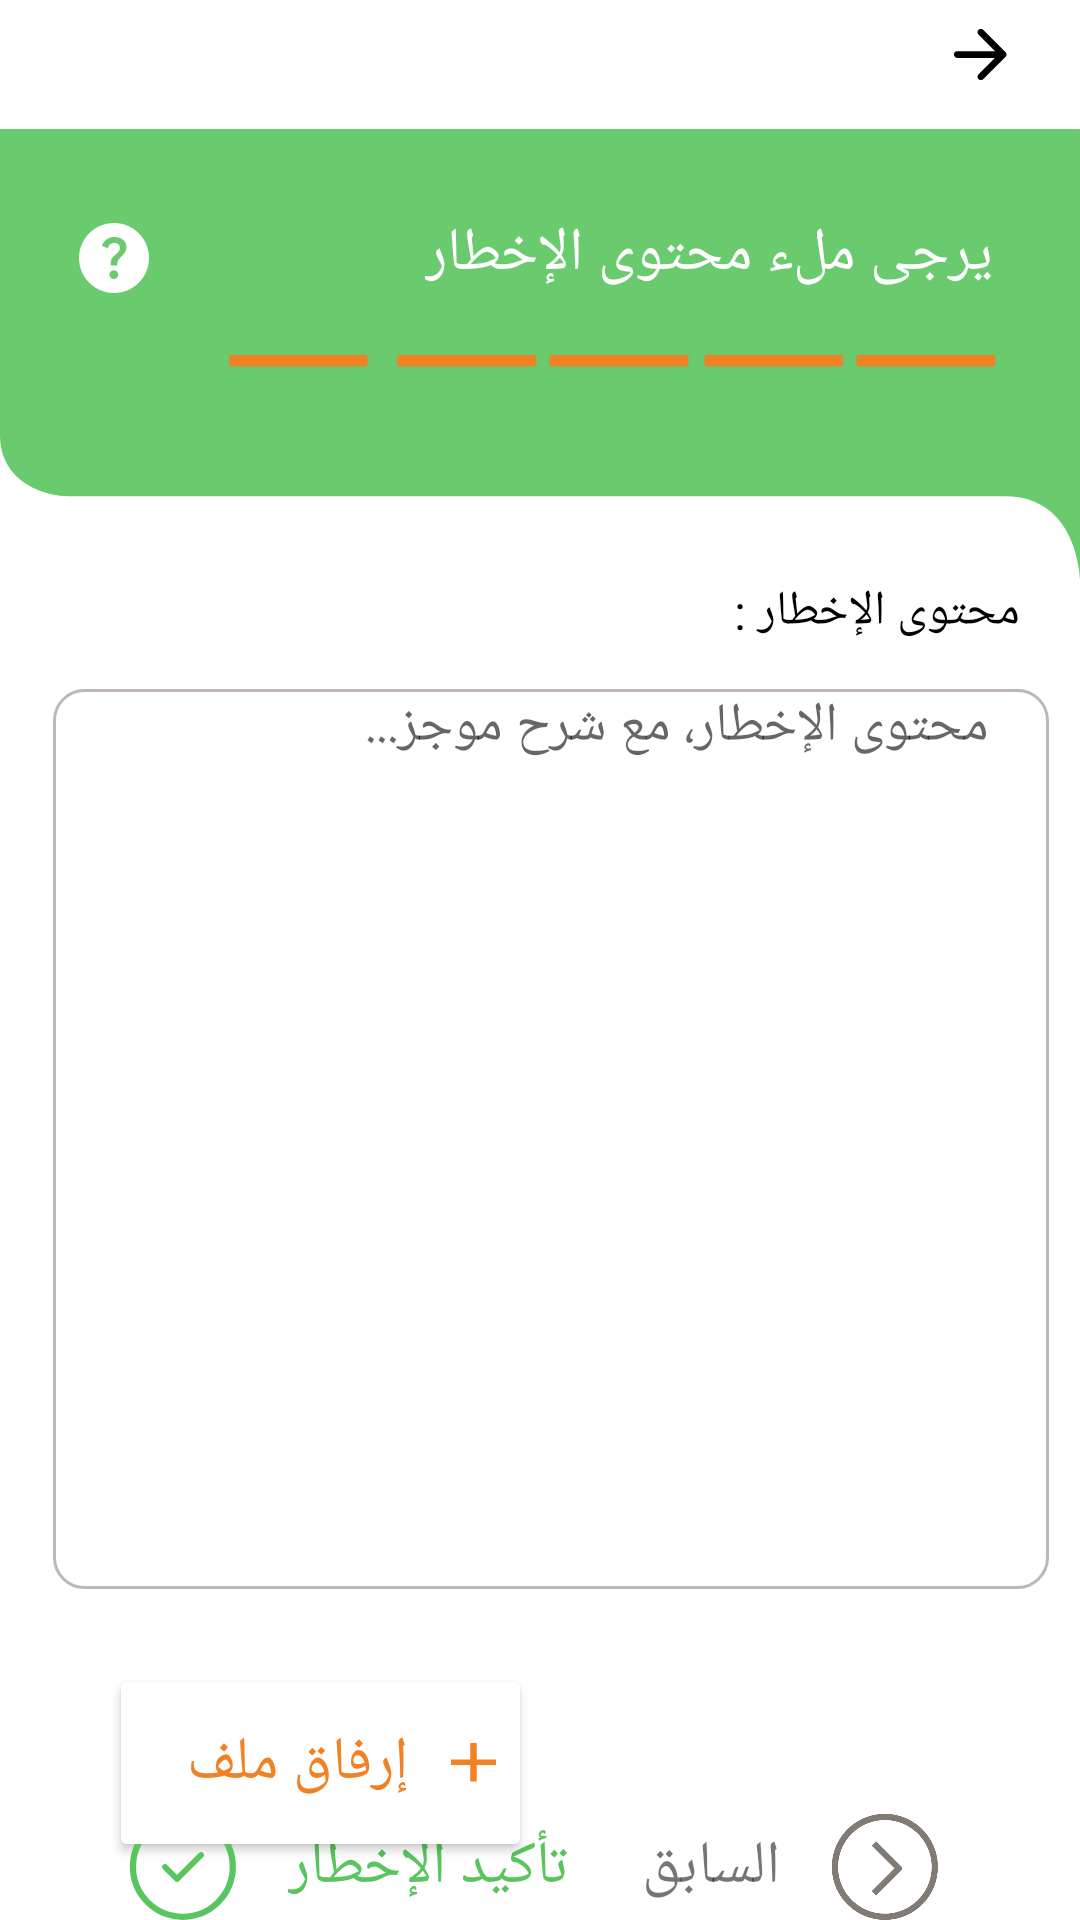

Here is an Android app screen rendered from its layout file. Give the layout XML and the strings, colors and styles it references.
<!-- AndroidManifest.xml: application theme Theme.Onppe_v1 -->
<!-- res/layout/fragment_signalement_form5.xml -->
<?xml version="1.0" encoding="utf-8"?>
<androidx.constraintlayout.widget.ConstraintLayout xmlns:android="http://schemas.android.com/apk/res/android"
    xmlns:app="http://schemas.android.com/apk/res-auto"
    xmlns:tools="http://schemas.android.com/tools"
    android:layout_width="match_parent"
    android:layout_height="match_parent"
    tools:context=".SignalementForm5Fragment">

    <ImageView
        android:id="@+id/imageView18"
        android:layout_width="0dp"
        android:layout_height="150dp"
        android:layout_marginTop="12dp"
        android:adjustViewBounds="true"
        android:scaleType="fitXY"

        android:src="@drawable/rectangle_green"
        app:layout_constraintEnd_toEndOf="parent"
        app:layout_constraintHorizontal_bias="0.0"
        app:layout_constraintStart_toStartOf="parent"
        app:layout_constraintTop_toBottomOf="@+id/home" />
    <ImageView
        android:id="@+id/question3"
        android:layout_width="28dp"
        android:layout_height="30dp"
        android:layout_marginTop="28dp"
        android:src="@drawable/ic_question"
        app:layout_constraintEnd_toEndOf="@+id/home"
        app:layout_constraintStart_toStartOf="@+id/home"
        app:layout_constraintTop_toTopOf="@+id/imageView18" />
    <ImageView
        android:id="@+id/home"
        android:layout_width="26dp"
        android:layout_height="26dp"
        android:layout_marginStart="25dp"
        android:layout_marginTop="5dp"
        android:src="@drawable/ic_home"
        app:layout_constraintStart_toStartOf="parent"
        app:layout_constraintTop_toTopOf="parent" />

    <ImageView
        android:id="@+id/back2"
        android:layout_width="27dp"
        android:layout_height="27dp"
        android:layout_marginStart="1dp"
        android:layout_marginEnd="20dp"
        android:src="@drawable/ic_back"
        app:layout_constraintBottom_toBottomOf="@+id/home"
        app:layout_constraintEnd_toEndOf="parent"
        app:layout_constraintHorizontal_bias="1.0"
        app:layout_constraintStart_toEndOf="@+id/home"
        app:layout_constraintTop_toTopOf="@+id/home"
        tools:ignore="NotSibling" />

    <TextView
        android:id="@+id/textView2"
        android:layout_width="wrap_content"
        android:layout_height="wrap_content"
        android:layout_marginEnd="20dp"
        android:fontFamily="@font/montserrat"
        android:text="محتوى الإخطار : "
        android:textColor="#000000"
        android:textSize="16sp"
        app:layout_constraintEnd_toEndOf="parent"
        app:layout_constraintTop_toBottomOf="@+id/imageView18" />

    <Button
        android:id="@+id/next"
        android:layout_width="50dp"
        android:layout_height="50dp"
        android:layout_marginStart="36dp"
        android:background="@drawable/ic_confirm"
        android:checkable="false"
        app:iconTintMode="add"
        app:layout_constraintBottom_toBottomOf="@+id/back"
        app:layout_constraintStart_toStartOf="parent"
        app:layout_constraintTop_toTopOf="@+id/back"
        app:layout_constraintVertical_bias="0.0"
        tools:ignore="SpeakableTextPresentCheck" />

    <Button
        android:id="@+id/back"
        android:layout_width="50dp"
        android:layout_height="50dp"
        android:layout_marginEnd="40dp"
        android:layout_marginBottom="16dp"
        android:background="@drawable/next"
        app:backgroundTint="#817B75"
        app:layout_constraintBottom_toBottomOf="parent"
        app:layout_constraintEnd_toEndOf="parent"
        app:layout_constraintTop_toBottomOf="@+id/addpreuve"
        tools:ignore="SpeakableTextPresentCheck" />

    <TextView
        android:id="@+id/back3"
        android:layout_width="wrap_content"
        android:layout_height="wrap_content"
        android:layout_marginEnd="10dp"
        android:fontFamily="@font/montserrat"
        android:text="السابق"
        android:textSize="20sp"
        app:layout_constraintBottom_toBottomOf="@+id/back"
        app:layout_constraintEnd_toStartOf="@+id/back"
        app:layout_constraintTop_toTopOf="@+id/back" />

    <TextView
        android:id="@+id/next2"
        android:layout_width="wrap_content"
        android:layout_height="wrap_content"
        android:layout_marginStart="10dp"
        android:fontFamily="@font/montserrat"
        android:text="تأكيد الإخطار"
        android:textColor="#59C55E"
        android:textSize="20sp"
        app:layout_constraintBottom_toBottomOf="@+id/next"
        app:layout_constraintStart_toEndOf="@+id/next"
        app:layout_constraintTop_toTopOf="@+id/next" />

    <EditText
        android:id="@+id/description"
        android:layout_width="332dp"
        android:layout_height="300dp"
        android:layout_marginTop="15dp"
        android:background="@drawable/custom_edittext"
        android:ems="10"
        android:gravity="start|top"
        android:hint="محتوى الإخطار، مع شرح موجز..."
        android:inputType="textMultiLine"
        android:paddingLeft="20dp"
        android:paddingRight="20dp"
        android:textCursorDrawable="@drawable/custom_cursor"
        app:layout_constraintEnd_toEndOf="parent"
        app:layout_constraintHorizontal_bias="0.632"
        app:layout_constraintStart_toStartOf="parent"
        app:layout_constraintTop_toBottomOf="@+id/textView2" />

    <TextView
        android:id="@+id/textView14"
        android:layout_width="wrap_content"
        android:layout_height="wrap_content"
        android:layout_marginTop="28dp"
        android:layout_marginEnd="24dp"
        android:fontFamily="@font/montserrat_bold"
        android:text=" يرجى ملء محتوى الإخطار"
        android:textColor="@color/white"
        android:textSize="20sp"
        app:layout_constraintEnd_toEndOf="parent"
        app:layout_constraintTop_toTopOf="@+id/imageView18" />

    <ImageView
        android:id="@+id/imageView23"
        android:layout_width="271.34dp"
        android:layout_height="4dp"
        android:layout_marginTop="20dp"
        android:layout_marginEnd="20dp"
        android:src="@drawable/progressbar5"
        app:layout_constraintEnd_toEndOf="parent"
        app:layout_constraintTop_toBottomOf="@+id/textView14" />

    <Button
        android:id="@+id/addpreuve"
        android:layout_width="141dp"
        android:layout_height="66dp"
        android:layout_marginTop="25dp"
        android:drawableRight="@drawable/ic_add"
        android:fontFamily="@font/montserrat_semibold"
        android:text="إرفاق ملف"
        android:textColor="#F28123"
        android:textSize="20sp"
        app:backgroundTint="#FFFFFF"
        app:cornerRadius="10dp"
        app:layout_constraintEnd_toEndOf="parent"
        app:layout_constraintHorizontal_bias="0.166"
        app:layout_constraintStart_toStartOf="parent"
        app:layout_constraintTop_toBottomOf="@+id/description"
        app:strokeColor="#F28123"
        app:strokeWidth="2dp" />

</androidx.constraintlayout.widget.ConstraintLayout>
<!-- resources referenced by this layout -->
<resources>
  <color name="white">#FFFFFFFF</color>
  <!-- drawable custom_cursor (drawable) -->
  <?xml version="1.0" encoding="utf-8"?>
  <shape xmlns:android="http://schemas.android.com/apk/res/android">
      <size android:width="1dp" />
      <solid android:color="#BEB7B5" />
  </shape>
  <!-- drawable custom_edittext (drawable) -->
  <?xml version="1.0" encoding="utf-8"?>
  <shape xmlns:android="http://schemas.android.com/apk/res/android"
      android:shape="rectangle">
      <solid android:color="@color/white"/>
      <corners  android:radius="10dp"/>
      <stroke
          android:width="1dp"
          android:color="#BEB7B5"/>
  </shape>
  <!-- drawable ic_add (drawable) -->
  <vector xmlns:android="http://schemas.android.com/apk/res/android"
      android:width="15dp"
      android:height="13dp"
      android:viewportWidth="15"
      android:viewportHeight="13">
    <path
        android:pathData="M6.429,12.832V7.332H0V5.499H6.429V0H8.571V5.499H15V7.332H8.571V12.832H6.429Z"
        android:fillColor="#F28123"/>
  </vector>
  <!-- drawable ic_confirm (drawable) -->
  <vector xmlns:android="http://schemas.android.com/apk/res/android"
      android:width="50dp"
      android:height="50dp"
      android:viewportWidth="50"
      android:viewportHeight="50">
    <path
        android:pathData="M31.707,20.293C32.098,20.683 32.098,21.317 31.707,21.707L23.707,29.707C23.317,30.098 22.683,30.098 22.293,29.707L18.293,25.707C17.902,25.317 17.902,24.683 18.293,24.293C18.683,23.902 19.317,23.902 19.707,24.293L23,27.586L30.293,20.293C30.683,19.902 31.317,19.902 31.707,20.293Z"
        android:fillColor="#59C55E"
        android:fillType="evenOdd"/>
    <path
        android:pathData="M24.954,24.954m16.636,0a16.636,16.636 135,1 0,-33.272 0a16.636,16.636 45,1 0,33.272 0"
        android:strokeLineJoin="round"
        android:strokeWidth="2.08134"
        android:fillColor="#00000000"
        android:strokeColor="#59C55E"/>
  </vector>
  <!-- drawable rectangle_green (drawable) -->
  <vector xmlns:android="http://schemas.android.com/apk/res/android"
      android:width="360dp"
      android:height="147dp"
      android:viewportWidth="360"
      android:viewportHeight="147">
    <path
        android:pathData="M0,0H360V147s-0.71,-27 -24.82,-27H23.29a27.57,27.57 0,0 1,-12.35 -2.79C5.64,114.57 0,109.52 0,100Z"
        android:strokeAlpha="0.9"
        android:fillColor="#59c55e"
        android:fillAlpha="0.9"/>
  </vector>
  <style name="Theme.Onppe_v1" parent="Theme.MaterialComponents.DayNight.DarkActionBar">
          
          <item name="colorPrimary">@color/purple_500</item>
          <item name="colorPrimaryVariant">@color/purple_700</item>
          <item name="colorOnPrimary">@color/white</item>
          
          <item name="colorSecondary">@color/teal_200</item>
          <item name="colorSecondaryVariant">@color/teal_700</item>
          <item name="colorOnSecondary">@color/black</item>
          
          <item name="android:statusBarColor">?attr/colorPrimaryVariant</item>
          
          
          <item name="toolbarStyle">@style/Widget.App.Toolbar</item>
  
  
  
  
      </style>
  <color name="purple_500">#59C55E</color>
  <color name="teal_200">#FF03DAC5</color>
  <color name="teal_700">#FF018786</color>
  <color name="black">#FF000000</color>
  <style name="Widget.App.Toolbar" parent="Widget.Material3.Toolbar">
          <item name="android:background">@color/white</item>
  
      </style>
  <!-- not gathered from this repository: default colours our renderer supplied (Android Studio template values) -->
  <color name="purple_700">#FF3700B3</color>
</resources>
